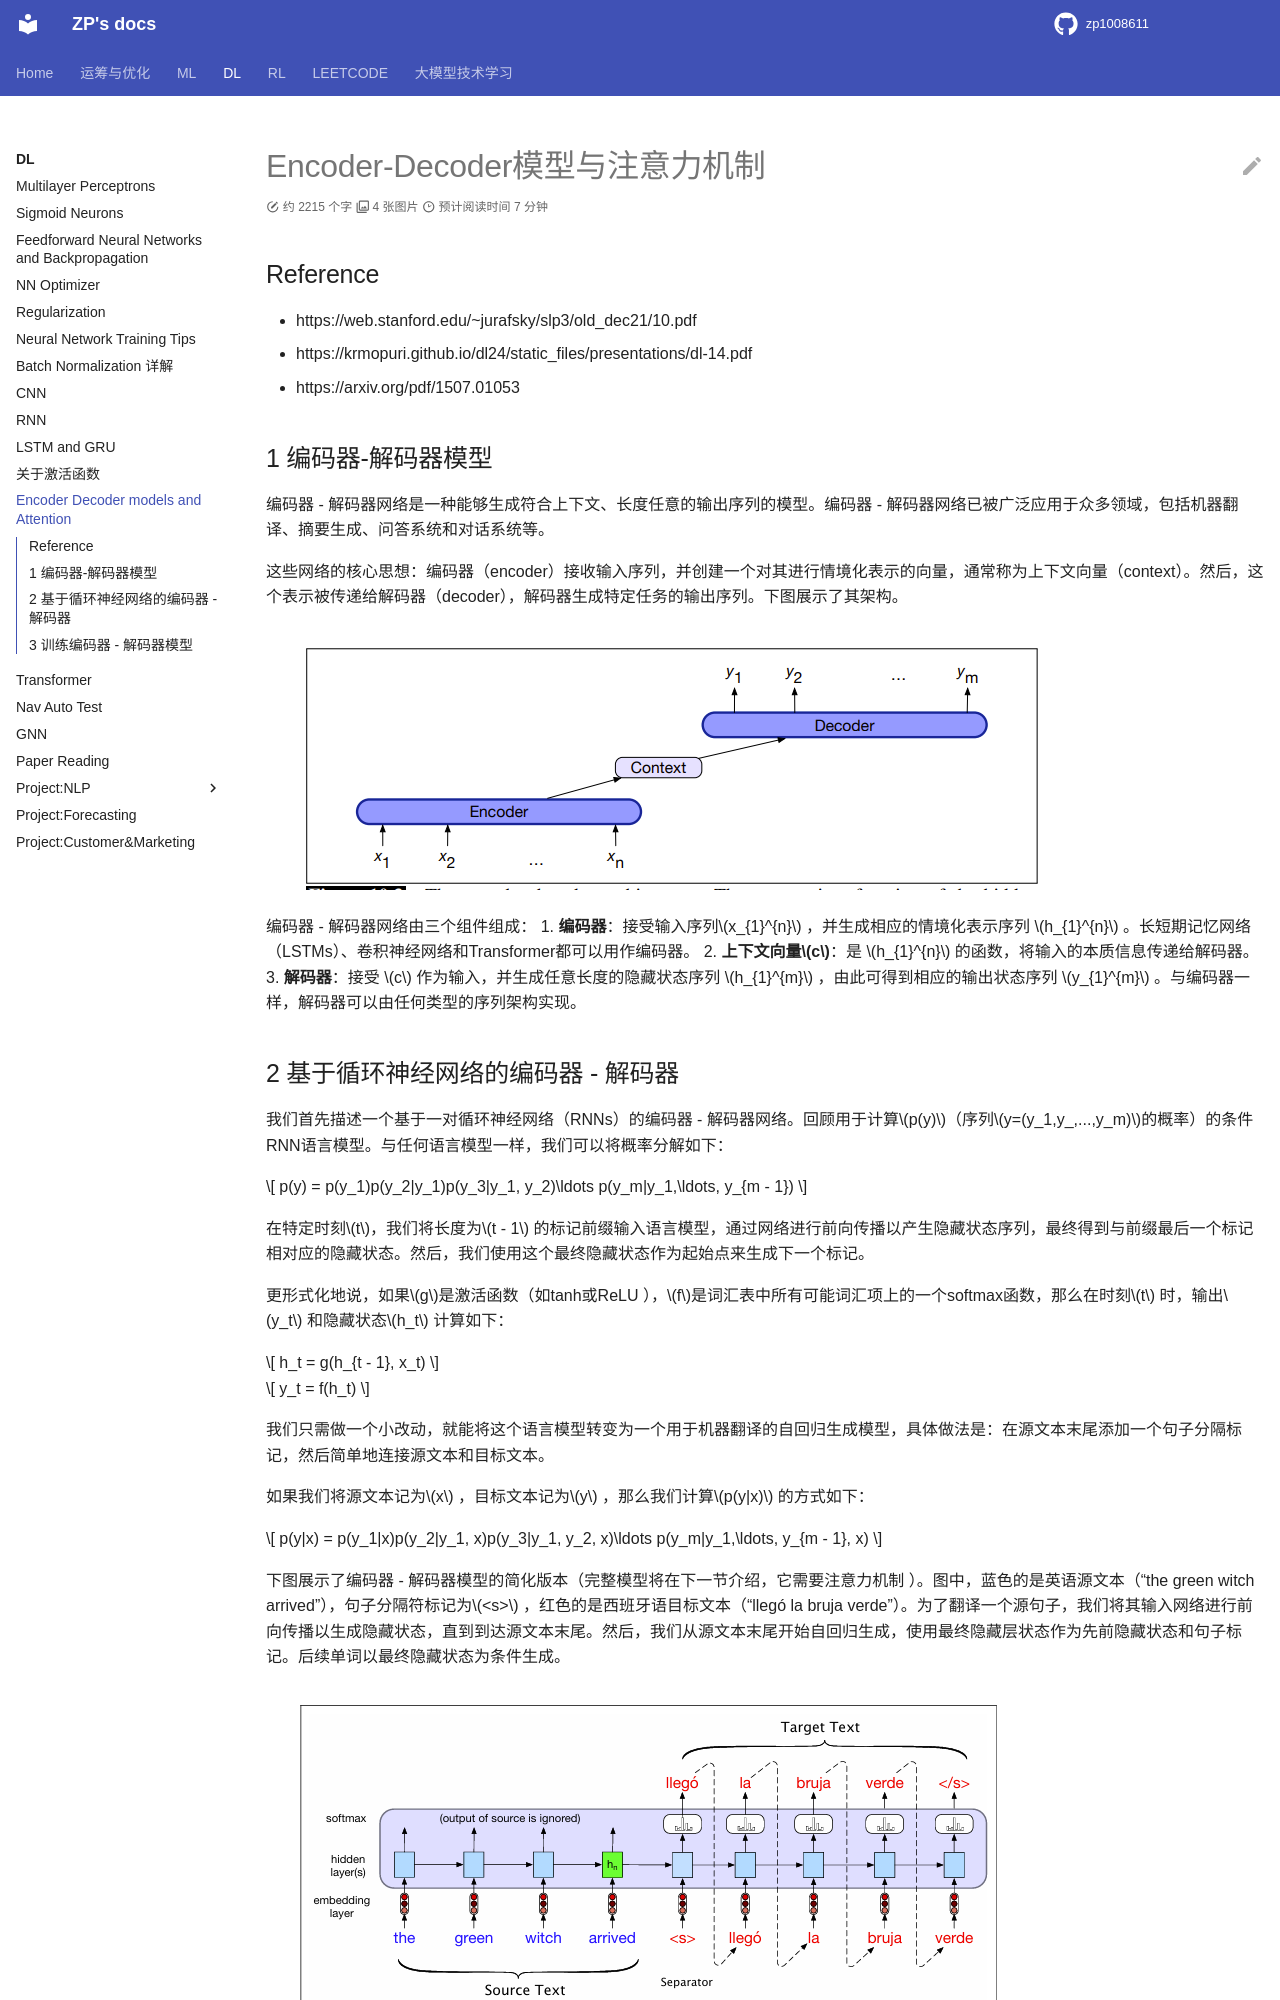

repository: zp1008611/zp1008611.github.io · page: DL/Basics/ENCODER_DECODER_Attention/index.html · generator: mkdocs

# Encoder-Decoder模型与注意力机制


## Reference

- https://web.stanford.edu/~jurafsky/slp3/old_dec21/10.pdf
- https://krmopuri.github.io/dl24/static_files/presentations/dl-14.pdf
- https://arxiv.org/pdf/1507.01053


## 1 编码器-解码器模型

编码器 - 解码器网络是一种能够生成符合上下文、长度任意的输出序列的模型。编码器 - 解码器网络已被广泛应用于众多领域，包括机器翻译、摘要生成、问答系统和对话系统等。

这些网络的核心思想：编码器（encoder）接收输入序列，并创建一个对其进行情境化表示的向量，通常称为上下文向量（context）。然后，这个表示被传递给解码器（decoder），解码器生成特定任务的输出序列。下图展示了其架构。

![alt text](image.png)

编码器 - 解码器网络由三个组件组成：
1. **编码器**：接受输入序列$x_{1}^{n}$ ，并生成相应的情境化表示序列 $h_{1}^{n}$ 。长短期记忆网络（LSTMs）、卷积神经网络和Transformer都可以用作编码器。 
2. **上下文向量$c$**：是 $h_{1}^{n}$ 的函数，将输入的本质信息传递给解码器。 
3. **解码器**：接受 $c$ 作为输入，并生成任意长度的隐藏状态序列 $h_{1}^{m}$ ，由此可得到相应的输出状态序列 $y_{1}^{m}$ 。与编码器一样，解码器可以由任何类型的序列架构实现。
